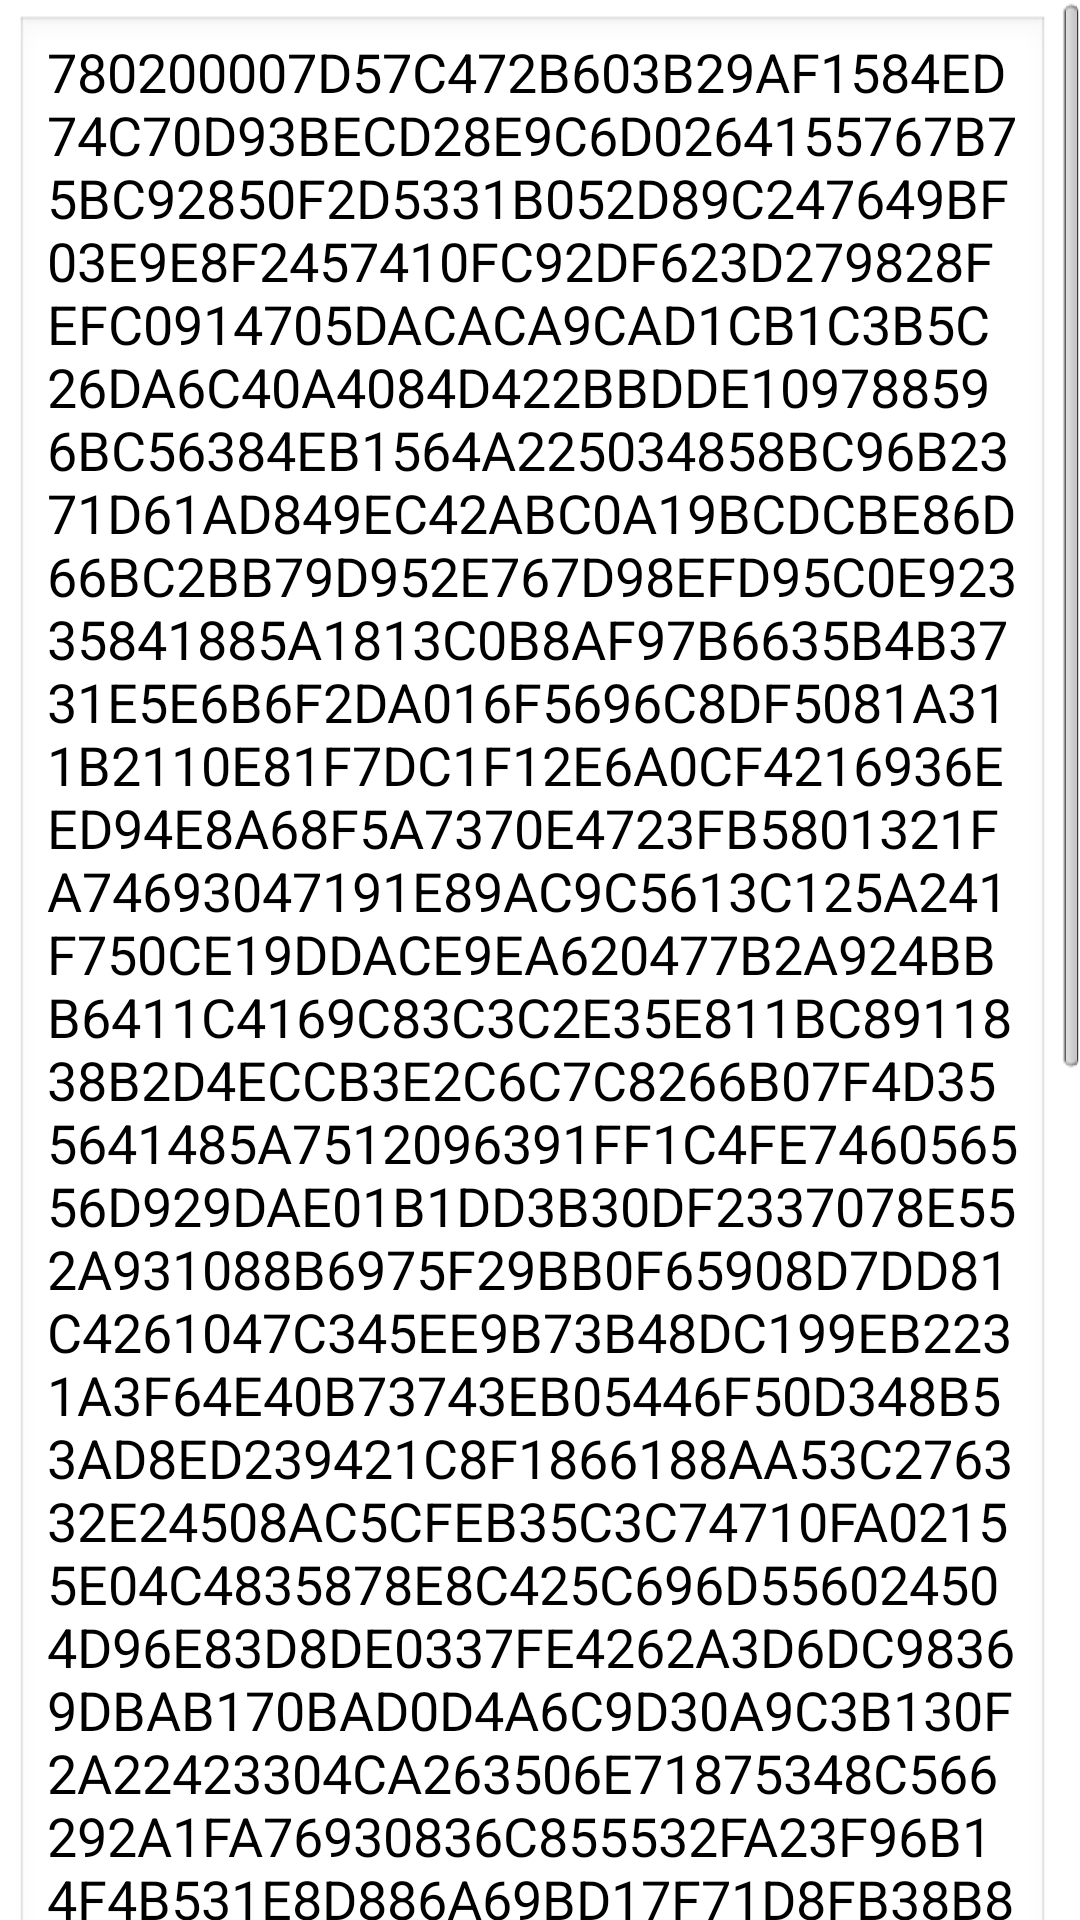

Produce the Android XML layout that renders to this screen, including the resource entries it uses.
<!-- AndroidManifest.xml: application theme AppTheme -->
<!-- res/layout/activity_load_rki.xml -->
<?xml version="1.0" encoding="utf-8"?>
<LinearLayout xmlns:android="http://schemas.android.com/apk/res/android"
    android:layout_width="match_parent"
    android:layout_height="match_parent"
    android:orientation="vertical">

    <ScrollView
        android:layout_width="match_parent"
        android:layout_height="match_parent">

        <LinearLayout
            android:layout_width="match_parent"
            android:layout_height="match_parent"
            android:layout_margin="5dp"
            android:orientation="vertical">

            <LinearLayout
                android:layout_width="match_parent"
                android:layout_height="match_parent"
                android:orientation="vertical">

                <EditText
                    android:id="@+id/et"
                    android:layout_width="match_parent"
                    android:layout_height="match_parent"
                    android:layout_gravity="top"
                    android:layout_marginRight="5dp"
                    android:gravity="left"
                    android:hint="156"
                    android:text="780200007D57C472B603B29AF1584ED74C70D93BECD28E9C6D0264155767B75BC92850F2D5331B052D89C247649BF03E9E8F2457410FC92DF623D279828FEFC0914705DACACA9CAD1CB1C3B5C26DA6C40A4084D422BBDDE109788596BC56384EB1564A225034858BC96B2371D61AD849EC42ABC0A19BCDCBE86D66BC2BB79D952E767D98EFD95C0E92335841885A1813C0B8AF97B6635B4B3731E5E6B6F2DA016F5696C8DF5081A311B2110E81F7DC1F12E6A0CF4216936EED94E8A68F5A7370E4723FB5801321FA74693047191E89AC9C5613C125A241F750CE19DDACE9EA620477B2A924BBB6411C4169C83C3C2E35E811BC8911838B2D4ECCB3E2C6C7C8266B07F4D355641485A7512096391FF1C4FE746056556D929DAE01B1DD3B30DF2337078E552A931088B6975F29BB0F65908D7DD81C4261047C345EE9B73B48DC199EB2231A3F64E40B73743EB05446F50D348B53AD8ED239421C8F1866188AA53C276332E24508AC5CFEB35C3C74710FA02155E04C4835878E8C425C696D556024504D96E83D8DE0337FE4262A3D6DC98369DBAB170BAD0D4A6C9D30A9C3B130F2A22423304CA263506E71875348C566292A1FA76930836C855532FA23F96B14F4B531E8D886A69BD17F71D8FB38B8A7B5576C79F9A9C264AAECFA40BDCB345C30A406AE82C3032D8069D9A4BB62AA90D492FB6D7C3E8FF62E66F3BCFE00725373C80B0D72EB07412D1D2E45F6BA6BE8DDF52045E558C570143DAA0D0A58896D0590095BD16809F053CCD2DC0BA3524F02317E958128954F6A702D778983EF299E2E9C7F83973F34F400531C278D4086BE5FA423EBF8C98D950B1409AF238A898341C25922B0FCACCA0C8920E1342DE0AB2FFE4B9D1E81BABF3E916CC0FFFFFFFFFFFFFFFFFFFFFFFFFFFFFFFFFFFFFFFFFFFFFFFFFFFFFFFFFFFFFFFFFFFFFFFFFFFFFFFFFFFFFFFFFFFFFFFFFFFFFFFFFFFFFFFFFFFFFFFFFFFFFFFFFFFFFFFFFFFFFFFFFFFFFFFFFFFFFFFFFFFFFFFFFFFFFFFFFFFFFFFFFFFFFFFFFFFFFFFFFFFFFFFFFFFFFFFFFFFFFFFFFFFFFFFFFFFFFFFFFFFFFFFFFFFFFFFFFFFFFFFF" />

                <Button
                    android:id="@+id/button"
                    style="@style/doneBtn"
                    android:layout_width="match_parent"
                    android:text="@string/load_rki" />

            </LinearLayout>

            <TextView
                android:id="@+id/textView"
                android:layout_width="match_parent"
                android:layout_height="wrap_content"
                android:text=""
                android:textSize="16sp" />
        </LinearLayout>
    </ScrollView>

</LinearLayout>
<!-- resources referenced by this layout -->
<resources>
  <string name="load_rki">RKI下载</string>
  <style name="doneBtn">
          <item name="android:background">@color/gray</item>
          <item name="android:textSize">18sp</item>
          <item name="android:layout_margin">2dip</item>
          <item name="android:layout_height">45dip</item>
          <item name="android:textColor">@color/white</item>
      </style>
  <style name="AppTheme" parent="AppBaseTheme">
  
          
          <item name="android:windowFullscreen">false</item>
          <item name="android:windowNoTitle">true</item>
      </style>
  <color name="gray">#808080</color>
  <color name="white">#FFFFFF</color>
  <style name="AppBaseTheme" parent="android:Theme.Light">
          
      </style>
</resources>
